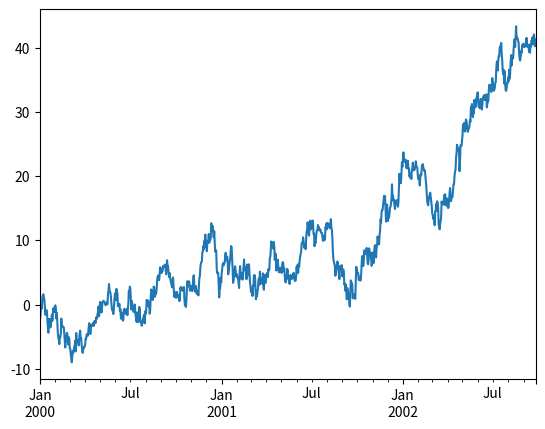
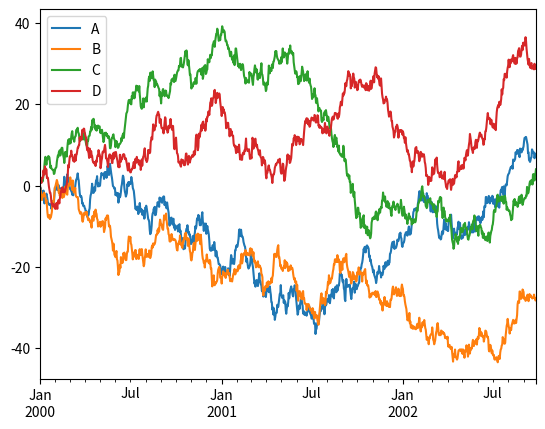

These figures' Python source, in order:
# ---
# jupyter:
#   jupytext:
#     text_representation:
#       extension: py
#       format_name: python
#       format_version: '1.1'
#       jupytext_version: 1.1.0
#   kernelspec:
#     display_name: Python 3
#     language: python
#     name: python3
# ---

# # Mean-Variance-Standard Deviation Calculator

# ## Problem description
#
# Content of this section is copied and reformatted from [this
# repl.it](https://repl.it/github/freeCodeCamp/boilerplate-mean-variance-standard-deviation-calculator),
# so that you can understand what the code does (and I get to render a nice
# contentful page)
#
# ### Assigment
#
# Create a function named `calculate()` in `mean_var_std.py` that uses Numpy to
# output the mean, variance, standard deviation, max, min, and sum of the rows,
# columns, and elements in a 3 x 3 matrix.
#
# The input of the function should be a list containing 9 digits. The function
# should convert the list into a 3 x 3 Numpy array, and then return a dictionary
# containing the mean, variance, standard deviation, max, min, and sum along both
# axes and for the flattened matrix.
#
# The returned dictionary should follow this format:
#
# ```py
# {
#   'mean': [axis1, axis2, flattened],
#   'variance': [axis1, axis2, flattened],
#   'standard deviation': [axis1, axis2, flattened],
#   'max': [axis1, axis2, flattened],
#   'min': [axis1, axis2, flattened],
#   'sum': [axis1, axis2, flattened]
# }
# ```
#
# If a list containing less than 9 elements is passed into the function, it
# should raise a `ValueError` exception with the message: "List must contain
# nine numbers." The values in the returned dictionary should be lists and not
# Numpy arrays.
#
# For example, `calculate([0,1,2,3,4,5,6,7,8])` should return:
# ```py
# {
#   'mean': [[3.0, 4.0, 5.0], [1.0, 4.0, 7.0], 4.0],
#   'variance': [[6.0, 6.0, 6.0], [0.6666666666666666, 0.6666666666666666, 0.6666666666666666], 6.666666666666667],
#   'standard deviation': [[2.449489742783178, 2.449489742783178, 2.449489742783178], [0.816496580927726, 0.816496580927726, 0.816496580927726], 2.581988897471611],
#   'max': [[6, 7, 8], [2, 5, 8], 8],
#   'min': [[0, 1, 2], [0, 3, 6], 0],
#   'sum': [[9, 12, 15], [3, 12, 21], 36]
# }
# ```
#
# The unit tests for this project are in `test_module.py`.
#
# ### Development
#
# For development, you can use `main.py` to test your `calculate()` function.
# Click the "run" button and `main.py` will run.
#
# ### Testing
#
# We imported the tests from `test_module.py` to `main.py` for your convenience.
# The tests will run automatically whenever you hit the "run" button.
#
# ### Submitting
#
# Copy your project's URL and submit it to freeCodeCamp.

# ## Solution 2

import matplotlib.pyplot as plt
import pandas as pd
import numpy as np

plt.close("all")
ts = pd.Series(
    np.random.randn(1000), index=pd.date_range("1/1/2000", periods=1000)
)
ts = ts.cumsum()
ts.plot()


df = pd.DataFrame(
    np.random.randn(1000, 4), index=ts.index, columns=list("ABCD")
)
df = df.cumsum()
plt.figure()
df.plot()

# Did we have images? Yep
